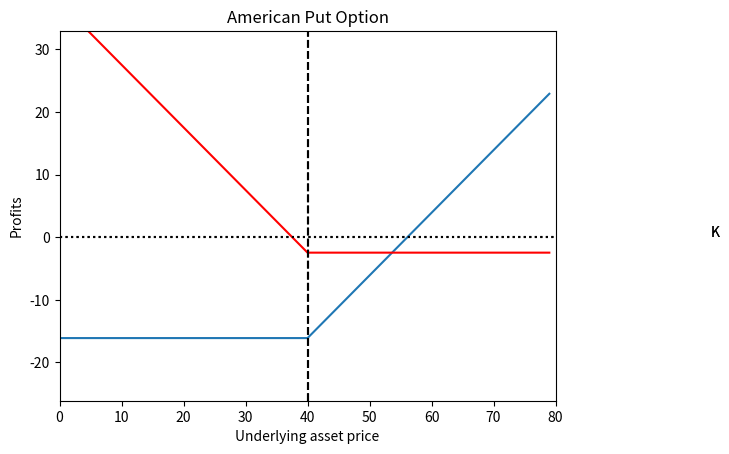

Python code for this plot:
# Author: Victor Lopez Lopez,
# [redacted]
# Binomial tree (Cox-Rox-Rubenstein) for American Option Valuation 

# Inspired on: 
# Binomial Tree for America and European options by Mehdi Bounouar
# Binomial Tree Option Valuation Cox, Ross, Rubinstein method by "www.quantandfinancial.com"

# Check the correction on "http://www.math.columbia.edu/~smirnov/options13.html"
import matplotlib.pyplot as plt
import numpy as np

def Binomial(n, S, K, r, v, t, PutCall):  
    At = t/n 
    u = np.exp(v*np.sqrt(At))
    d = 1./u
    p = (np.exp(r*At)-d) / (u-d) 

    #Binomial price tree
    stockvalue = np.zeros((n+1,n+1))
    stockvalue[0,0] = S
    for i in range(1,n+1):
        stockvalue[i,0] = stockvalue[i-1,0]*u
        for j in range(1,i+1):
            stockvalue[i,j] = stockvalue[i-1,j-1]*d
    
    #option value at final node   
    optionvalue = np.zeros((n+1,n+1))
    for j in range(n+1):
        if PutCall=="C": # Call
            optionvalue[n,j] = max(0, stockvalue[n,j]-K)
        elif PutCall=="P": #Put
            optionvalue[n,j] = max(0, K-stockvalue[n,j])
    
    #backward calculation for option price    
    for i in range(n-1,-1,-1):
        for j in range(i+1):
                if PutCall=="P":
                    optionvalue[i,j] = max(0, K-stockvalue[i,j], np.exp(-r*At)*(p*optionvalue[i+1,j]+(1-p)*optionvalue[i+1,j+1]))
                elif PutCall=="C":
                    optionvalue[i,j] = max(0, stockvalue[i,j]-K, np.exp(-r*At)*(p*optionvalue[i+1,j]+(1-p)*optionvalue[i+1,j+1]))
    return optionvalue[0,0]

    # Inputs
n = 100 #input("Enter number of binomial steps: ")           #number of steps
S = 50 #input("Enter the initial underlying asset price: ") #initial underlying asset price
r = 0.05 #input("Enter the risk-free interest rate: ")        #risk-free interest rate
K = 40 #input("Enter the option strike price: ")            #strike price
v = 0.3 #input("Enter the volatility factor: ")              #volatility
t = 2
# call premium = 16.107128
# put premium = 2.47
    #Graphs and results for the Option prices

y = [-Binomial(n, S, K, r, v, t, "C")] * (K)
y += [x - Binomial(n, S, K, r, v, t, "C") for x in range(K)] 

plt.plot(range(2*K), y)
plt.axis([0, 2*K, min(y) - 10, max(y) + 10])
plt.xlabel('Underlying asset price')
plt.ylabel('Profits')
plt.axvline(x=K, linestyle='--', color='black')
plt.axhline(y=0, linestyle=':', color='black')
plt.title('American Call Option')
plt.text(105, 0, 'K')
plt.show()

print("American Call Price: %s" %(Binomial(n, S, K, r, v, t, PutCall="C")))

z = [-x + K - Binomial(n, S, K, r, v, t, "P") for x in range(K)] 
z += [-Binomial(n, S, K, r, v, t, "P")] * (K)

plt.plot(range(2*K), z, color='red')
plt.axis([0, 2*K, min(y) - 10, max(y) + 10])
plt.xlabel('Underlying asset price')
plt.ylabel('Profits')
plt.axvline(x=K, linestyle='--', color='black')
plt.axhline(y=0, linestyle=':', color='black')
plt.title('American Put Option')
plt.text(105, 0, 'K')
plt.show()

print("American Put Price: %s" %(Binomial(n, S, K, r, v, t, PutCall="P")))
    